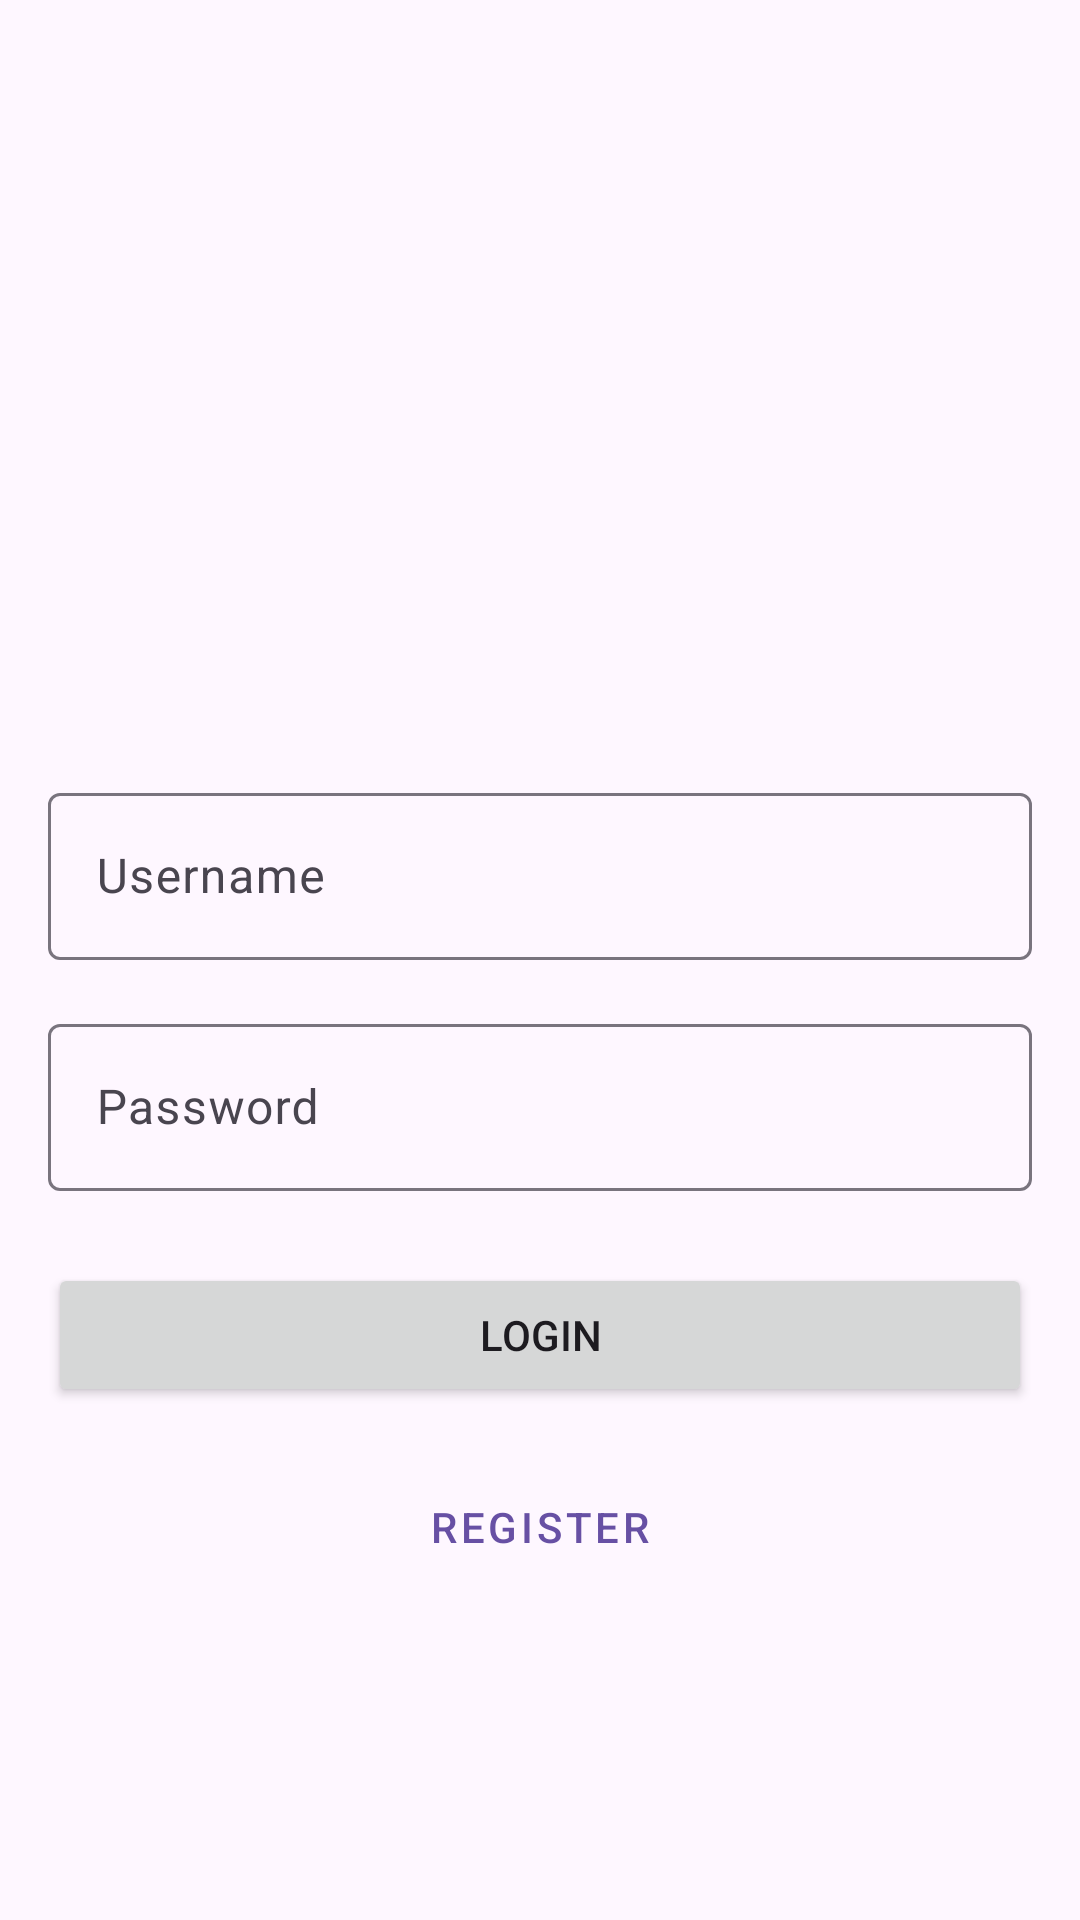

Produce the Android XML layout that renders to this screen, including the resource entries it uses.
<!-- AndroidManifest.xml: application theme Theme.TrungHieu -->
<!-- res/layout/activity_login.xml -->
<?xml version="1.0" encoding="utf-8"?>
<LinearLayout xmlns:android="http://schemas.android.com/apk/res/android"
    android:layout_width="match_parent"
    android:layout_height="match_parent"
    android:orientation="vertical"
    android:padding="16dp"
    android:gravity="center">

    <ImageView
        android:layout_width="120dp"
        android:layout_height="120dp"
        android:layout_marginBottom="32dp"/>

    <com.google.android.material.textfield.TextInputLayout
        android:layout_width="match_parent"
        android:layout_height="wrap_content"
        android:layout_marginBottom="16dp">

        <EditText
            android:id="@+id/etUsername"
            android:layout_width="match_parent"
            android:layout_height="wrap_content"
            android:hint="Username"
            android:inputType="text"
            android:maxLines="1" />
    </com.google.android.material.textfield.TextInputLayout>

    <com.google.android.material.textfield.TextInputLayout
        android:layout_width="match_parent"
        android:layout_height="wrap_content"
        android:layout_marginBottom="24dp">

        <EditText
            android:id="@+id/etPassword"
            android:layout_width="match_parent"
            android:layout_height="wrap_content"
            android:hint="Password"
            android:inputType="textPassword"
            android:maxLines="1" />
    </com.google.android.material.textfield.TextInputLayout>

    <Button
        android:id="@+id/btnLogin"
        android:layout_width="match_parent"
        android:layout_height="wrap_content"
        android:text="Login"
        android:layout_marginBottom="16dp"/>

    <Button
        android:id="@+id/btnRegister"
        android:layout_width="match_parent"
        android:layout_height="wrap_content"
        android:text="Register"
        style="@style/Widget.MaterialComponents.Button.OutlinedButton"/>

</LinearLayout>
<!-- resources referenced by this layout -->
<resources>
  <style name="Theme.TrungHieu" parent="Base.Theme.TrungHieu" />
  <style name="Base.Theme.TrungHieu" parent="Theme.Material3.DayNight.NoActionBar">
          
          
      </style>
</resources>
